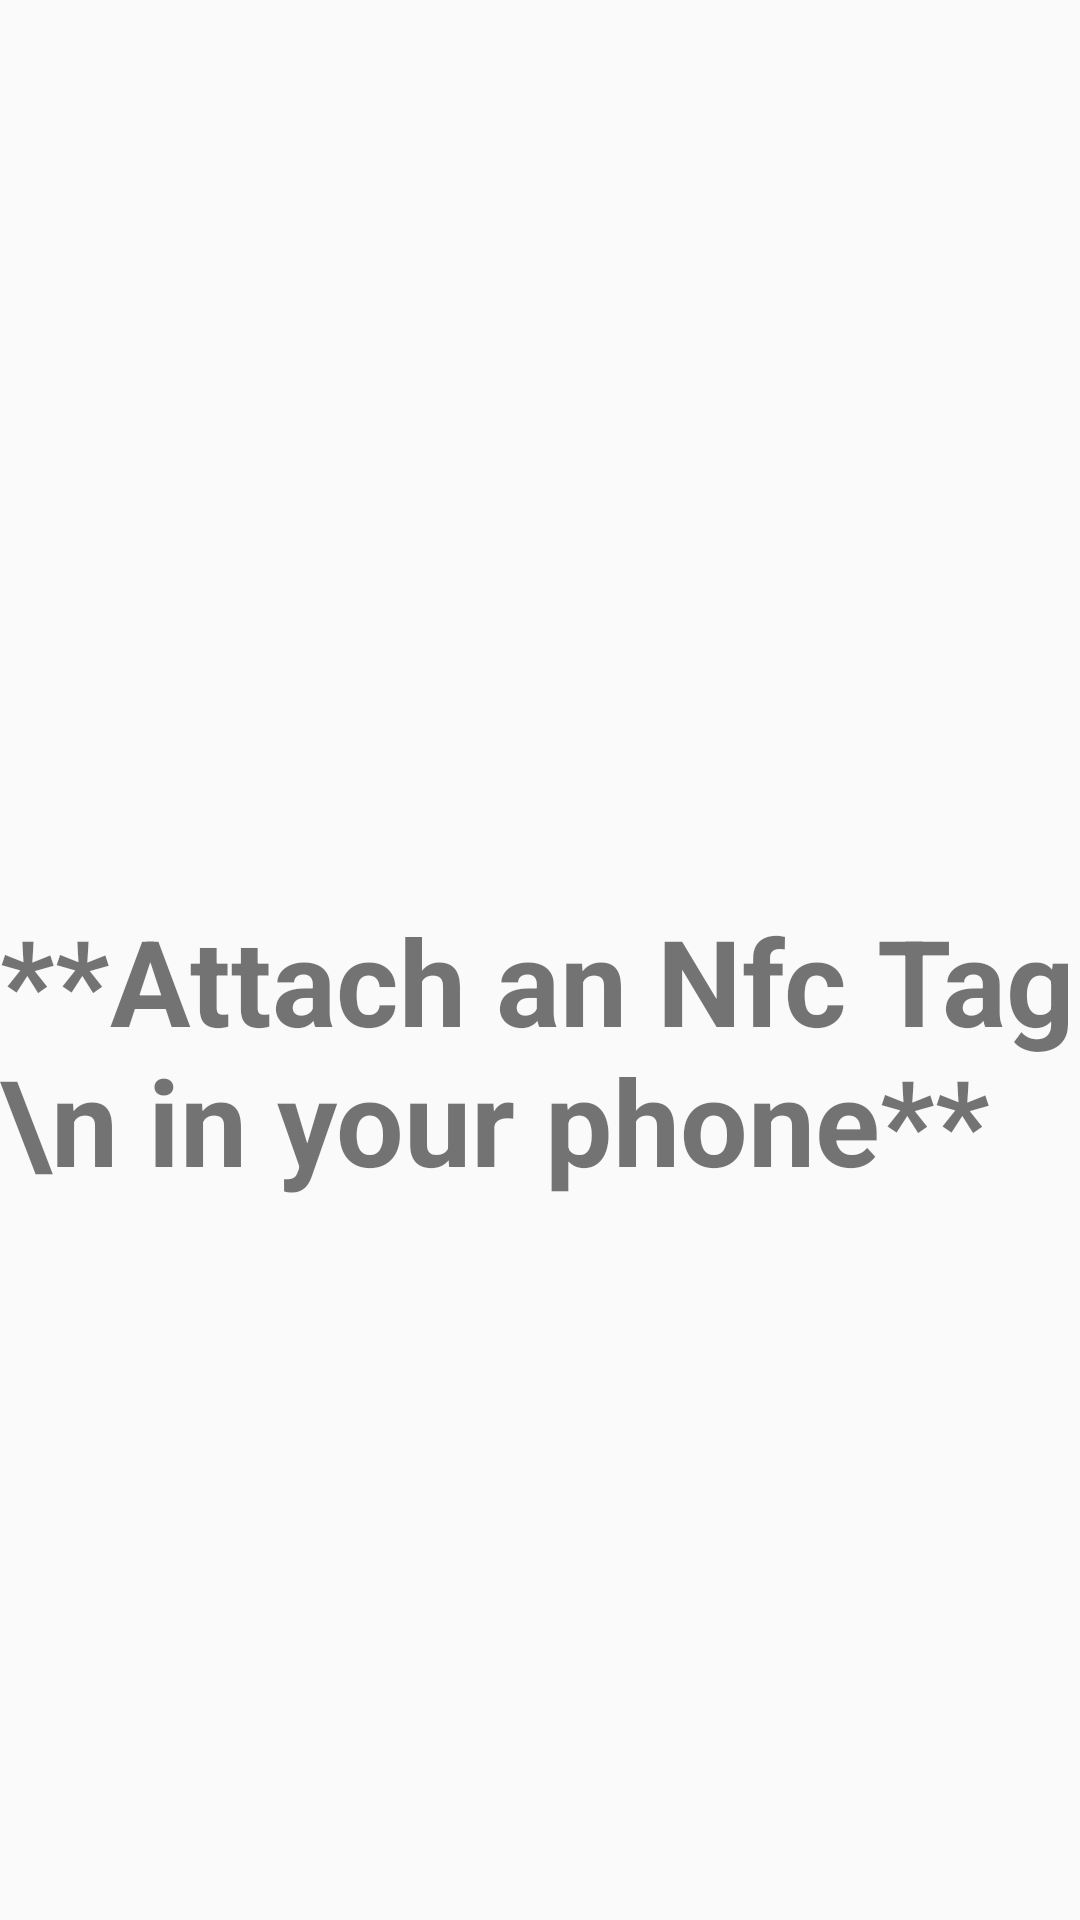

Android layout source for this screen:
<!-- AndroidManifest.xml: application theme AppTheme -->
<!-- res/layout/dialog_attach_nfc.xml -->
<?xml version="1.0" encoding="utf-8"?>
<RelativeLayout xmlns:android="http://schemas.android.com/apk/res/android"
    android:layout_width="match_parent"
    android:layout_height="match_parent"
    >



    <ImageView
        android:src="@drawable/scannfc"
        android:id="@+id/nfcimage"
        android:layout_width="match_parent"
        android:layout_height="300dp"
        android:scaleType="center"

        />

    <TextView
        android:layout_width="wrap_content"
        android:layout_height="wrap_content"
        android:text="**Attach an Nfc Tag \n in your phone**"
        android:id="@+id/textView"
        android:textSize="40dp"
        android:textStyle="bold"
        android:layout_below="@+id/nfcimage"
        android:layout_centerHorizontal="true" />


</RelativeLayout>
<!-- resources referenced by this layout -->
<resources>
  <style name="AppTheme" parent="Theme.AppCompat.Light.DarkActionBar">
          
          <item name="colorPrimary">@color/colorPrimary</item>
          <item name="colorPrimaryDark">@color/colorPrimaryDark</item>
          <item name="colorAccent">@color/colorAccent</item>
      </style>
  <color name="colorPrimary">#009688</color>
  <color name="colorPrimaryDark">#00796B</color>
  <color name="colorAccent">#607D8B</color>
</resources>
